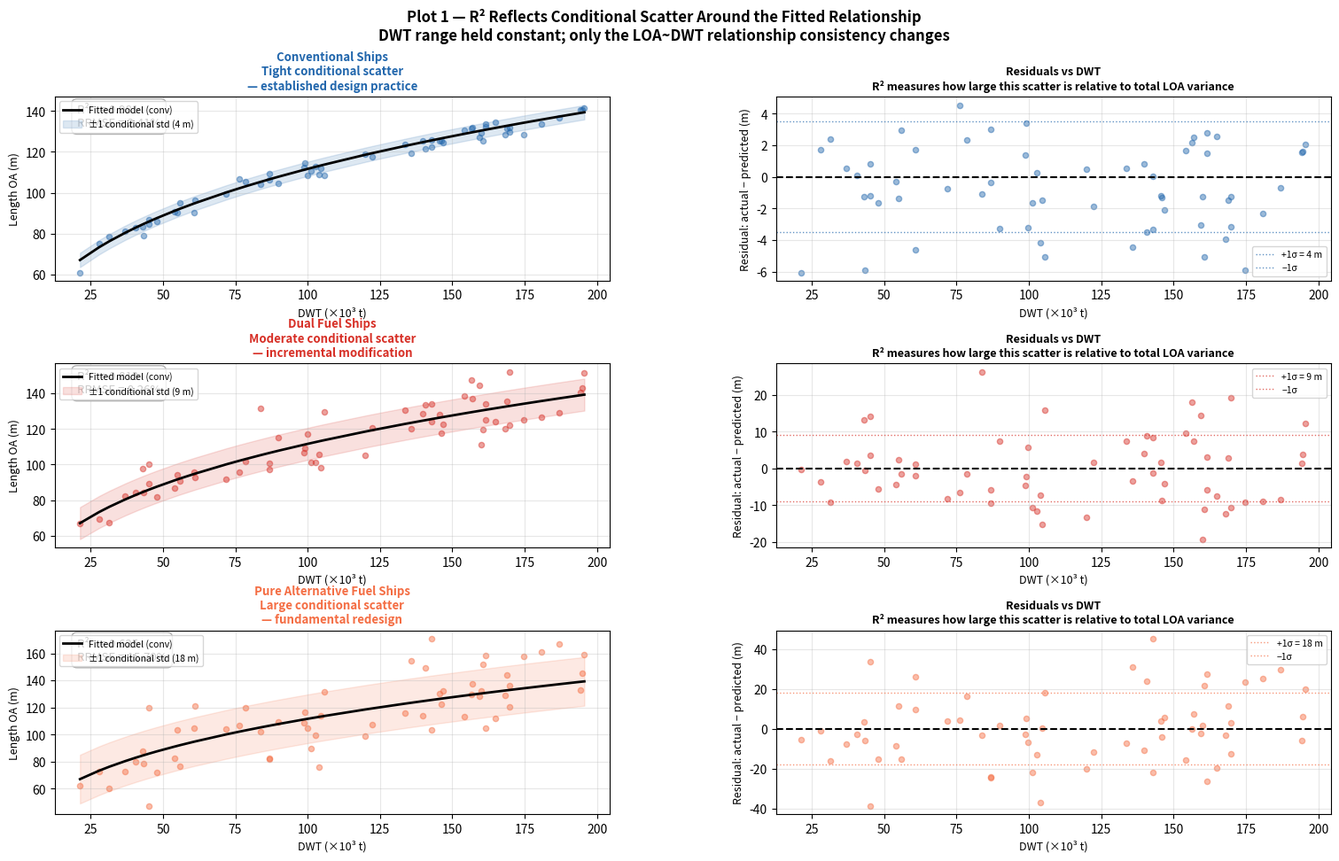
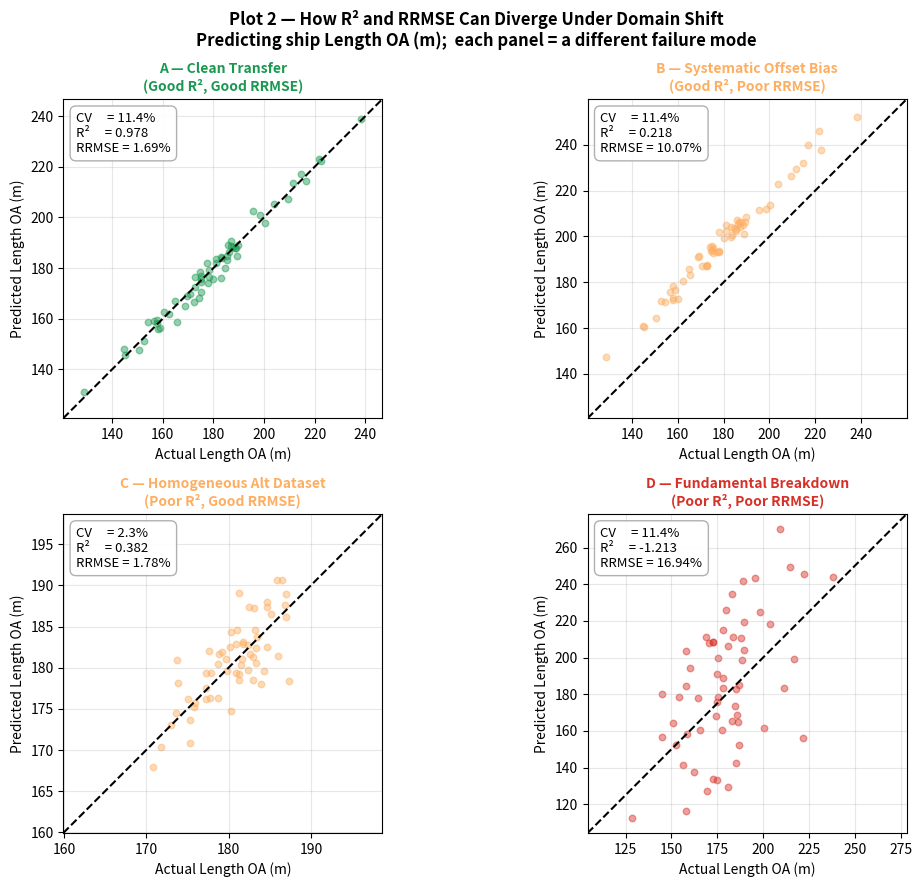
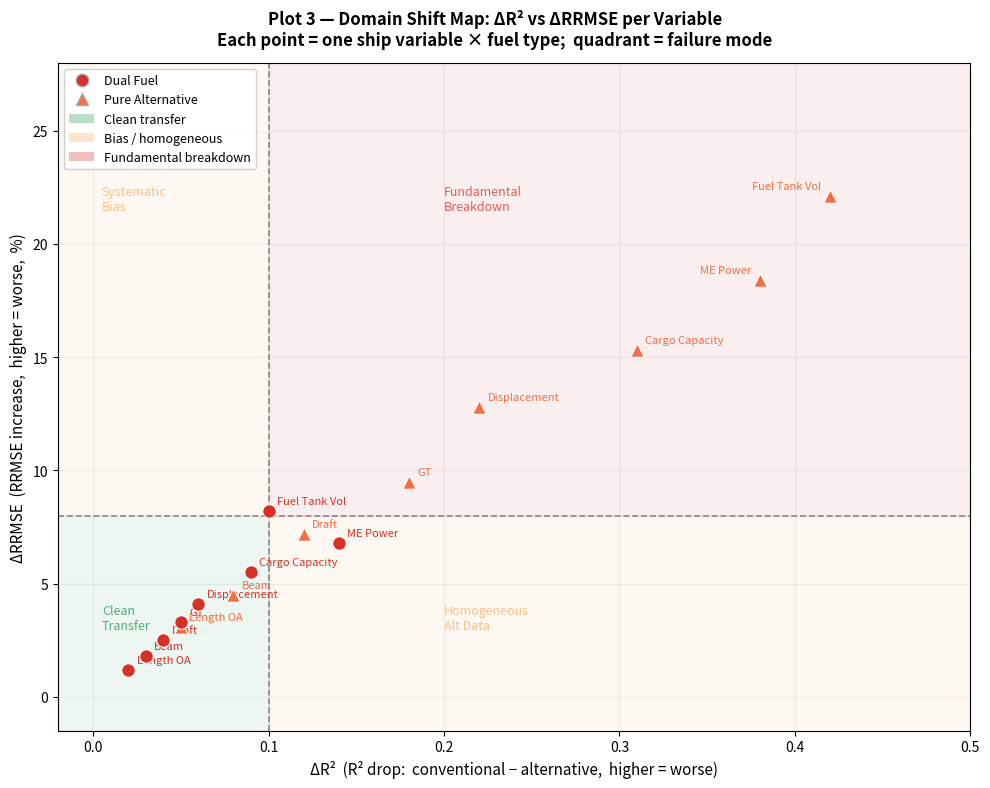

Here is the Python script that generated these plots, in order:
"""
Metric Visualisation: CV, R², RRMSE under Domain Shift
=======================================================

Three plots, each making one sharp methodological point:

  Plot 1 — CV drives R²: identical model, three dataset spreads
            → R² changes; RRMSE barely moves
  Plot 2 — Systematic bias: R² and RRMSE diverge for a single variable
            → the most deceptive domain shift failure mode
  Plot 3 — ΔR² vs ΔRRMSE scatter across ship variables & fuel types
            → domain shift map; quadrants map onto thesis narrative

All dummy data is ship-like in scale (bulk carrier proportions).
Each function accepts debug=True for step-by-step console output.
"""

import numpy as np
import matplotlib.pyplot as plt
import matplotlib.patches as mpatches
from matplotlib.lines import Line2D

# ── Reproducibility ───────────────────────────────────────────────────────────
RNG = np.random.default_rng(42)

# ── Colour palette ────────────────────────────────────────────────────────────
C_CONV  = '#2166ac'   # conventional  — blue
C_MATCH = '#4dac26'   # matched       — green
C_DF    = '#d73027'   # dual fuel     — red
C_ALT   = '#f46d43'   # pure alt fuel — orange
C_GOOD  = '#1a9850'
C_WARN  = '#fdae61'
C_CRIT  = '#d73027'

# ── Helpers ───────────────────────────────────────────────────────────────────

def _r2(y_true: np.ndarray, y_pred: np.ndarray) -> float:
    ss_res = np.sum((y_true - y_pred) ** 2)
    ss_tot = np.sum((y_true - np.mean(y_true)) ** 2)
    return 1.0 - ss_res / ss_tot if ss_tot > 0 else 0.0

def _rrmse(y_true: np.ndarray, y_pred: np.ndarray, norm_mean: float) -> float:
    """RRMSE normalised by a fixed reference mean (always the conv dataset mean)."""
    rmse = np.sqrt(np.mean((y_true - y_pred) ** 2))
    return (rmse / norm_mean) * 100.0

def _cv(values: np.ndarray) -> float:
    return (np.std(values) / np.mean(values)) * 100.0




def _annotate(ax, txt: str, loc: str = 'tl'):
    """Place a metric annotation box."""
    x = 0.04 if 'l' in loc else 0.96
    y = 0.96 if 't' in loc else 0.04
    ha = 'left' if 'l' in loc else 'right'
    va = 'top'  if 't' in loc else 'bottom'
    ax.text(x, y, txt, transform=ax.transAxes, fontsize=9.5,
            va=va, ha=ha,
            bbox=dict(boxstyle='round,pad=0.45', facecolor='white',
                      edgecolor='#aaaaaa', alpha=0.92))


# ═════════════════════════════════════════════════════════════════════════════
# PLOT 1 — CV drives R²
# ═════════════════════════════════════════════════════════════════════════════


def simple_example():


    # -------------------------
    # Settings
    # -------------------------
    np.random.seed(42)

    mean = 100
    sample_size = 200
    cv_values = [0.05, 0.1, 0.25, 0.5, 1.0]

    for cv in cv_values:
        std = cv * mean
        data = np.random.normal(loc=mean, scale=std, size=sample_size)

        # Create an index for scatter (just to spread points horizontally)
        x = np.arange(sample_size)

        plt.figure()
        plt.scatter(x, data)
        plt.axhline(mean, linestyle="--")
        plt.title(f"Scatter: Mean = {mean}, CV = {cv} (Std = {std:.1f})")
        plt.xlabel("Sample index")
        plt.ylabel("Value")
        plt.show()


# ═════════════════════════════════════════════════════════════════════════════
# PLOT 1 — CV drives R²
# ═════════════════════════════════════════════════════════════════════════════

def plot1_conditional_scatter(debug: bool = False) -> plt.Figure:
    """
    Concept
    -------
    R² reflects the conditional scatter of the target around the fitted
    relationship — not the marginal spread of the target variable.

    We hold the DWT range constant (same ships, same predictor range)
    and vary how consistently LOA follows the LOA~f(DWT) relationship:

      Conventional  : tight conditional scatter  → high R²
                      ships are designed to a well-established formula
      Dual Fuel     : moderate scatter           → moderate R²
                      incremental modifications loosen the relationship
      Pure Alt Fuel : large conditional scatter  → low R²
                      fundamental redesign; same DWT, very different LOA

    Two panels per scenario:
      Left  — scatter plot of LOA vs DWT with fitted curve
      Right — residual plot (actual − predicted) vs DWT
              THIS is what R² is actually measuring

    RRMSE (fixed conventional normaliser) is also shown to contrast
    how it responds differently to conditional scatter vs R².

    Debug output: conditional std, R², RRMSE, residual stats per scenario.
    """
    fig = plt.figure(figsize=(16, 10))
    fig.suptitle(
        'Plot 1 — R² Reflects Conditional Scatter Around the Fitted Relationship\n'
        'DWT range held constant; only the LOA~DWT relationship consistency changes',
        fontsize=12, fontweight='bold'
    )

    # DWT range fixed across ALL scenarios — same predictor space
    DWT_RANGE  = (20_000, 200_000)
    N          = 60
    NORM_MEAN  = None   # set from conventional scenario below

    # True relationship: LOA ≈ 2.5 · DWT^0.33  (bulk carrier approximation)
    def true_loa(dwt): return 2.5 * dwt ** 0.33

    dwt = RNG.uniform(*DWT_RANGE, size=N)
    dwt_sorted = np.sort(dwt)

    # Scenarios: vary conditional noise std around the true relationship
    scenarios = [
        {
            'label':      'Conventional Ships',
            'subtitle':   'Tight conditional scatter\n— established design practice',
            'noise_std':  3.5,    # metres conditional std
            'color':      C_CONV,
        },
        {
            'label':      'Dual Fuel Ships',
            'subtitle':   'Moderate conditional scatter\n— incremental modification',
            'noise_std':  9.0,
            'color':      C_DF,
        },
        {
            'label':      'Pure Alternative Fuel Ships',
            'subtitle':   'Large conditional scatter\n— fundamental redesign',
            'noise_std':  18.0,
            'color':      C_ALT,
        },
    ]

    if debug:
        print(f"\n{'═'*65}")
        print("PLOT 1: Conditional scatter drives R²")
        print(f"  DWT range (fixed) : {DWT_RANGE[0]:,} – {DWT_RANGE[1]:,} t")
        print(f"  N per scenario    : {N}")
        print(f"{'─'*65}")

    # Build grid: 3 rows (scenarios) × 2 cols (scatter | residuals)
    gs = fig.add_gridspec(3, 2, hspace=0.45, wspace=0.3,
                          left=0.07, right=0.97, top=0.88, bottom=0.07)

    for row, sc in enumerate(scenarios):
        noise     = RNG.normal(0, sc['noise_std'], size=N)
        loa_obs   = true_loa(dwt) + noise
        loa_pred  = true_loa(dwt)          # model trained on conv — formula known
        residuals = loa_obs - loa_pred

        # Fix RRMSE normaliser to conventional mean on first pass
        if NORM_MEAN is None:
            NORM_MEAN = float(np.mean(loa_obs))

        r2_val    = _r2(loa_obs, loa_pred)
        rrmse_val = _rrmse(loa_obs, loa_pred, NORM_MEAN)
        res_std   = float(np.std(residuals))

        if debug:
            print(f"\n  Scenario : {sc['label']}")
            print(f"  Cond. noise std : {sc['noise_std']:.1f} m")
            print(f"  Residual std    : {res_std:.2f} m  "
                  f"(should ≈ noise std)")
            print(f"  R²              : {r2_val:.3f}  ← driven by residual std")
            print(f"  RRMSE           : {rrmse_val:.2f}%  "
                  f"(normalised by {NORM_MEAN:.1f} m)")

        # ── Left panel: LOA vs DWT ────────────────────────────────────────
        ax_scatter = fig.add_subplot(gs[row, 0])
        ax_scatter.scatter(dwt / 1_000, loa_obs,
                           alpha=0.45, s=20, color=sc['color'])
        ax_scatter.plot(dwt_sorted / 1_000, true_loa(dwt_sorted),
                        color='black', lw=2, label='Fitted model (conv)')

        # ±1 conditional std band — this is what R² is measuring
        ax_scatter.fill_between(
            dwt_sorted / 1_000,
            true_loa(dwt_sorted) - sc['noise_std'],
            true_loa(dwt_sorted) + sc['noise_std'],
            color=sc['color'], alpha=0.15,
            label=f'±1 conditional std ({sc["noise_std"]:.0f} m)'
        )

        ax_scatter.set_xlabel('DWT (×10³ t)', fontsize=9)
        ax_scatter.set_ylabel('Length OA (m)', fontsize=9)
        ax_scatter.set_title(
            f'{sc["label"]}\n{sc["subtitle"]}',
            fontsize=9.5, fontweight='bold', color=sc['color']
        )
        _annotate(ax_scatter,
                  f'R²    = {r2_val:.3f}\nRRMSE = {rrmse_val:.2f}%')
        ax_scatter.legend(fontsize=7.5, loc='upper left')
        ax_scatter.grid(alpha=0.3)

        # ── Right panel: residuals vs DWT ─────────────────────────────────
        ax_res = fig.add_subplot(gs[row, 1])
        ax_res.scatter(dwt / 1_000, residuals,
                       alpha=0.45, s=20, color=sc['color'])
        ax_res.axhline(0,  color='black', lw=1.5, ls='--')
        ax_res.axhline( sc['noise_std'], color=sc['color'],
                        lw=1, ls=':', alpha=0.7, label=f'+1σ = {sc["noise_std"]:.0f} m')
        ax_res.axhline(-sc['noise_std'], color=sc['color'],
                        lw=1, ls=':', alpha=0.7, label=f'−1σ')

        ax_res.set_xlabel('DWT (×10³ t)', fontsize=9)
        ax_res.set_ylabel('Residual: actual − predicted (m)', fontsize=9)
        ax_res.set_title(
            'Residuals vs DWT\n'
            r'R² measures how large this scatter is relative to total LOA variance',
            fontsize=9, fontweight='bold'
        )
        ax_res.legend(fontsize=7.5)
        ax_res.grid(alpha=0.3)

        if debug:
            print(f"  Residual range  : [{residuals.min():.1f}, "
                  f"{residuals.max():.1f}] m")

    if debug:
        print(f"\n  ► Key takeaway:")
        print(f"    R² falls because the conditional scatter around LOA~f(DWT)")
        print(f"    grows — not because the predictor range changed.")
        print(f"    RRMSE also rises, but on a consistent scale.")
        print(f"    A low R² on alt fuel ships means the LOA~DWT relationship")
        print(f"    is less consistent — ships of the same DWT vary more in LOA.")
        print(f"{'═'*65}")
    return fig


# ═════════════════════════════════════════════════════════════════════════════
# PLOT 2 — R² and RRMSE diverge (four scatter panels)
# ═════════════════════════════════════════════════════════════════════════════

def plot2_divergence(debug: bool = False) -> plt.Figure:
    """
    Concept
    -------
    R² and RRMSE measure fundamentally different things and can diverge
    under domain shift.  Four predicted-vs-actual panels cover the
    four (good/poor) × (R², RRMSE) combinations for ship length:

      A — Good R², Good RRMSE : clean transfer
      B — Good R², Poor RRMSE : systematic offset bias
                                R² cannot detect a constant mean shift
      C — Poor R², Good RRMSE : alternative ships are homogeneous
                                (tight cluster → small R² denominator)
      D — Poor R², Poor RRMSE : fundamental relationship breakdown

    Case B is the most deceptive domain shift failure.

    Debug output: CV of actuals, mean bias, R², RRMSE, mechanism.
    """
    fig, axes = plt.subplots(2, 2, figsize=(11, 9))
    fig.suptitle(
        'Plot 2 — How R² and RRMSE Can Diverge Under Domain Shift\n'
        'Predicting ship Length OA (m);  each panel = a different failure mode',
        fontsize=12, fontweight='bold'
    )

    N         = 60
    MEAN_LEN  = 180.0    # typical bulk carrier LOA, metres
    NORM_MEAN = MEAN_LEN # fixed conventional reference

    base = RNG.normal(MEAN_LEN, 20.0, size=N)   # CV ≈ 11 %

    # Case definitions ─────────────────────────────────────────────────────
    # Each entry: actual array, predicted array, label, colour, axes position
    tight_actual = RNG.normal(MEAN_LEN, 4.0, size=N)  # CV ≈ 2 %  for case C

    cases = [
        {
            'title':   'A — Clean Transfer\n(Good R², Good RRMSE)',
            'actual':  base,
            'pred':    base + RNG.normal(0, 3, N),
            'color':   C_GOOD,
            'ax':      axes[0, 0],
            'mech':    'Small random noise only — model transfers well',
        },
        {
            'title':   'B — Systematic Offset Bias\n(Good R², Poor RRMSE)',
            'actual':  base,
            'pred':    base + 18 + RNG.normal(0, 3, N),  # +18 m constant shift
            'color':   C_WARN,
            'ax':      axes[0, 1],
            'mech':    'Constant +18 m offset — R² insensitive to mean shift',
        },
        {
            'title':   'C — Homogeneous Alt Dataset\n(Poor R², Good RRMSE)',
            'actual':  tight_actual,
            'pred':    tight_actual + RNG.normal(0, 3, N),
            'color':   C_WARN,
            'ax':      axes[1, 0],
            'mech':    'Alt ships cluster tightly (CV ≈ 2 %) → tiny R² denominator',
        },
        {
            'title':   'D — Fundamental Breakdown\n(Poor R², Poor RRMSE)',
            'actual':  base,
            'pred':    base * RNG.uniform(0.70, 1.30, N),  # ±30 % multiplicative scatter
            'color':   C_CRIT,
            'ax':      axes[1, 1],
            'mech':    'Multiplicative scatter — design relationship restructured',
        },
    ]

    if debug:
        print(f"\n{'═'*60}")
        print("PLOT 2: R² and RRMSE divergence")
        print(f"  Conv reference mean : {NORM_MEAN:.1f} m")
        print(f"{'─'*60}")

    for cfg in cases:
        actual, pred = cfg['actual'], cfg['pred']
        ax = cfg['ax']

        r2_val    = _r2(actual, pred)
        rrmse_val = _rrmse(actual, pred, NORM_MEAN)
        bias      = float(np.mean(pred - actual))
        cv_val    = _cv(actual)

        if debug:
            print(f"\n  {cfg['title'].replace(chr(10),' ')}")
            print(f"    CV(actual) : {cv_val:.1f}%")
            print(f"    Mean bias  : {bias:+.2f} m")
            print(f"    R²         : {r2_val:.3f}")
            print(f"    RRMSE      : {rrmse_val:.2f}%")
            print(f"    Mechanism  : {cfg['mech']}")

        lo = min(actual.min(), pred.min()) - 8
        hi = max(actual.max(), pred.max()) + 8
        ax.scatter(actual, pred, alpha=0.45, s=22, color=cfg['color'])
        ax.plot([lo, hi], [lo, hi], 'k--', lw=1.5, label='Perfect prediction')
        ax.set_xlim(lo, hi); ax.set_ylim(lo, hi)
        ax.set_aspect('equal')
        ax.set_xlabel('Actual Length OA (m)', fontsize=10)
        ax.set_ylabel('Predicted Length OA (m)', fontsize=10)
        ax.set_title(cfg['title'], fontsize=10, fontweight='bold',
                     color=cfg['color'])
        _annotate(ax, f'CV     = {cv_val:.1f}%\nR²     = {r2_val:.3f}\nRRMSE = {rrmse_val:.2f}%')
        ax.grid(alpha=0.3)

    fig.tight_layout()

    if debug:
        print(f"\n  ► Case B is the key risk: R² looks acceptable but")
        print(f"    every prediction is ~18 m too high — impractical for design.")
        print(f"{'═'*60}")
    return fig


# ═════════════════════════════════════════════════════════════════════════════
# PLOT 3 — ΔR² vs ΔRRMSE domain shift map
# ═════════════════════════════════════════════════════════════════════════════

def plot3_delta_scatter(debug: bool = False) -> plt.Figure:
    """
    Concept
    -------
    Plotting ΔR² (R² drop) against ΔRRMSE (RRMSE increase) for every
    target variable × fuel type in a single scatter gives an interpretable
    'domain shift map'.  The quadrant each point falls in maps directly
    onto the thesis narrative:

      Bottom-left : small ΔR², small ΔRRMSE → transferable relationship
      Top-left    : small ΔR², large ΔRRMSE → systematic bias / offset
      Bottom-right: large ΔR², small ΔRRMSE → homogeneous alt dataset
      Top-right   : large ΔR², large ΔRRMSE → fundamental restructuring

    Dual fuel points (circles) should cluster closer to origin than
    pure alternative (triangles), illustrating incremental vs fundamental.

    Debug output: per-variable Δ values and quadrant assignment.
    """
    # Dummy Δ values — designed to span all quadrants realistically
    # (delta_r2_drop, delta_rrmse_increase_pct)
    variables = {
        'Length OA':      {'df': (0.02, 1.2),  'alt': (0.05, 3.1)},
        'Beam':           {'df': (0.03, 1.8),  'alt': (0.08, 4.5)},
        'Draft':          {'df': (0.04, 2.5),  'alt': (0.12, 7.2)},
        'Displacement':   {'df': (0.06, 4.1),  'alt': (0.22, 12.8)},
        'GT':             {'df': (0.05, 3.3),  'alt': (0.18,  9.5)},
        'ME Power':       {'df': (0.14, 6.8),  'alt': (0.38, 18.4)},
        'Fuel Tank Vol':  {'df': (0.10, 8.2),  'alt': (0.42, 22.1)},
        'Cargo Capacity': {'df': (0.09, 5.5),  'alt': (0.31, 15.3)},
    }

    # Threshold lines — where to draw quadrant boundaries
    R2_THRESH    = 0.10   # 10 pp R² drop
    RRMSE_THRESH = 8.0    # 8 % RRMSE increase

    fig, ax = plt.subplots(figsize=(10, 8))
    fig.suptitle(
        'Plot 3 — Domain Shift Map: ΔR² vs ΔRRMSE per Variable\n'
        'Each point = one ship variable × fuel type;  '
        'quadrant = failure mode',
        fontsize=12, fontweight='bold'
    )

    # ── Quadrant shading ──────────────────────────────────────────────────────
    XLIM = (-0.02, 0.50);  YLIM = (-1.5, 28)
    ax.set_xlim(*XLIM);    ax.set_ylim(*YLIM)

    def _shade(x0, x1, y0, y1, color):
        ax.fill_between([x0, x1], y0, y1, color=color, alpha=0.08, zorder=0)

    _shade(XLIM[0], R2_THRESH,    YLIM[0], RRMSE_THRESH, C_GOOD)   # BL — clean
    _shade(XLIM[0], R2_THRESH,    RRMSE_THRESH, YLIM[1], C_WARN)   # TL — bias
    _shade(R2_THRESH, XLIM[1],    YLIM[0], RRMSE_THRESH, C_WARN)   # BR — homogeneous
    _shade(R2_THRESH, XLIM[1],    RRMSE_THRESH, YLIM[1], C_CRIT)   # TR — breakdown

    ax.axvline(R2_THRESH,    color='#888888', lw=1.2, ls='--')
    ax.axhline(RRMSE_THRESH, color='#888888', lw=1.2, ls='--')

    # Quadrant text labels
    kw = dict(fontsize=9, alpha=0.75, va='center')
    ax.text(0.005, 3.5,  'Clean\nTransfer',       color=C_GOOD, **kw)
    ax.text(0.005, 22.0, 'Systematic\nBias',       color=C_WARN, **kw)
    ax.text(0.20,  3.5,  'Homogeneous\nAlt Data',  color=C_WARN, **kw)
    ax.text(0.20,  22.0, 'Fundamental\nBreakdown', color=C_CRIT, **kw)

    # ── Data points ───────────────────────────────────────────────────────────
    if debug:
        print(f"\n{'═'*65}")
        print("PLOT 3: ΔR² vs ΔRRMSE domain shift map")
        print(f"  Thresholds: ΔR² > {R2_THRESH}  |  ΔRRMSE > {RRMSE_THRESH}%")
        print(f"{'─'*65}")
        print(f"  {'Variable':<18} {'Type':<18} {'ΔR²':>6} {'ΔRRMSE':>8}  Quadrant")
        print(f"  {'─'*18} {'─'*18} {'─'*6} {'─'*8}  {'─'*22}")

    for var, fdata in variables.items():
        for ftype, (dr2, drrmse) in fdata.items():
            color  = C_DF  if ftype == 'df' else C_ALT
            marker = 'o'   if ftype == 'df' else '^'
            label  = 'Dual Fuel' if ftype == 'df' else 'Pure Alternative'

            ax.scatter(dr2, drrmse, marker=marker, color=color,
                       s=95, zorder=5, edgecolors='white', lw=0.8)

            # Offset label slightly so points aren't obscured
            x_off = 6 if dr2 < 0.35 else -6
            ha    = 'left' if x_off > 0 else 'right'
            ax.annotate(var, (dr2, drrmse),
                        textcoords='offset points', xytext=(x_off, 5),
                        fontsize=8, color=color, ha=ha)

            if debug:
                q = _quadrant(dr2, drrmse, R2_THRESH, RRMSE_THRESH)
                print(f"  {var:<18} {label:<18} {dr2:>6.3f} {drrmse:>8.2f}  {q}")

    # ── Legend ────────────────────────────────────────────────────────────────
    legend_elements = [
        Line2D([0], [0], marker='o', color='w', markerfacecolor=C_DF,
               markersize=9, label='Dual Fuel', markeredgecolor='#aaaaaa'),
        Line2D([0], [0], marker='^', color='w', markerfacecolor=C_ALT,
               markersize=9, label='Pure Alternative', markeredgecolor='#aaaaaa'),
        mpatches.Patch(facecolor=C_GOOD, alpha=0.3,  label='Clean transfer'),
        mpatches.Patch(facecolor=C_WARN, alpha=0.3,  label='Bias / homogeneous'),
        mpatches.Patch(facecolor=C_CRIT, alpha=0.3,  label='Fundamental breakdown'),
    ]
    ax.legend(handles=legend_elements, loc='upper left', fontsize=9,
              framealpha=0.9)

    ax.set_xlabel('ΔR²  (R² drop:  conventional − alternative,  higher = worse)',
                  fontsize=11)
    ax.set_ylabel('ΔRRMSE  (RRMSE increase,  higher = worse,  %)',
                  fontsize=11)
    ax.grid(alpha=0.2)
    fig.tight_layout()

    if debug:
        print(f"\n  ► Geometric vars (Length, Beam, Draft) cluster bottom-left")
        print(f"    → supports transferability claim")
        print(f"  ► ME Power, Fuel Tank Vol top-right")
        print(f"    → supports fundamental restructuring claim")
        print(f"  ► Dual fuel consistently closer to origin than pure alt")
        print(f"    → supports incremental vs fundamental distinction")
        print(f"{'═'*65}")
    return fig


def _quadrant(dr2, drrmse, r2_t, rrmse_t) -> str:
    r2_bad, rrmse_bad = dr2 > r2_t, drrmse > rrmse_t
    if not r2_bad and not rrmse_bad: return "Clean Transfer"
    if not r2_bad and rrmse_bad:     return "Systematic Bias"
    if r2_bad     and not rrmse_bad: return "Homogeneous Alt Data"
    return "Fundamental Breakdown"


# ═════════════════════════════════════════════════════════════════════════════
# MAIN
# ═════════════════════════════════════════════════════════════════════════════

def run_all(debug: bool = False):
    """
    Generate all three diagnostic plots.

    Parameters
    ----------
    debug : bool
        Print step-by-step breakdown for each plot stage.
    """
    print("Generating Plot 1: Conditional scatter drives R²...")
    fig1 = plot1_conditional_scatter(debug=debug)

    print("Generating Plot 2: R² and RRMSE divergence...")
    fig2 = plot2_divergence(debug=debug)

    print("Generating Plot 3: ΔR² vs ΔRRMSE domain shift map...")
    fig3 = plot3_delta_scatter(debug=debug)

    plt.show()
    return fig1, fig2, fig3


if __name__ == '__main__':
    run_all(debug=True)
    # simple_example()
